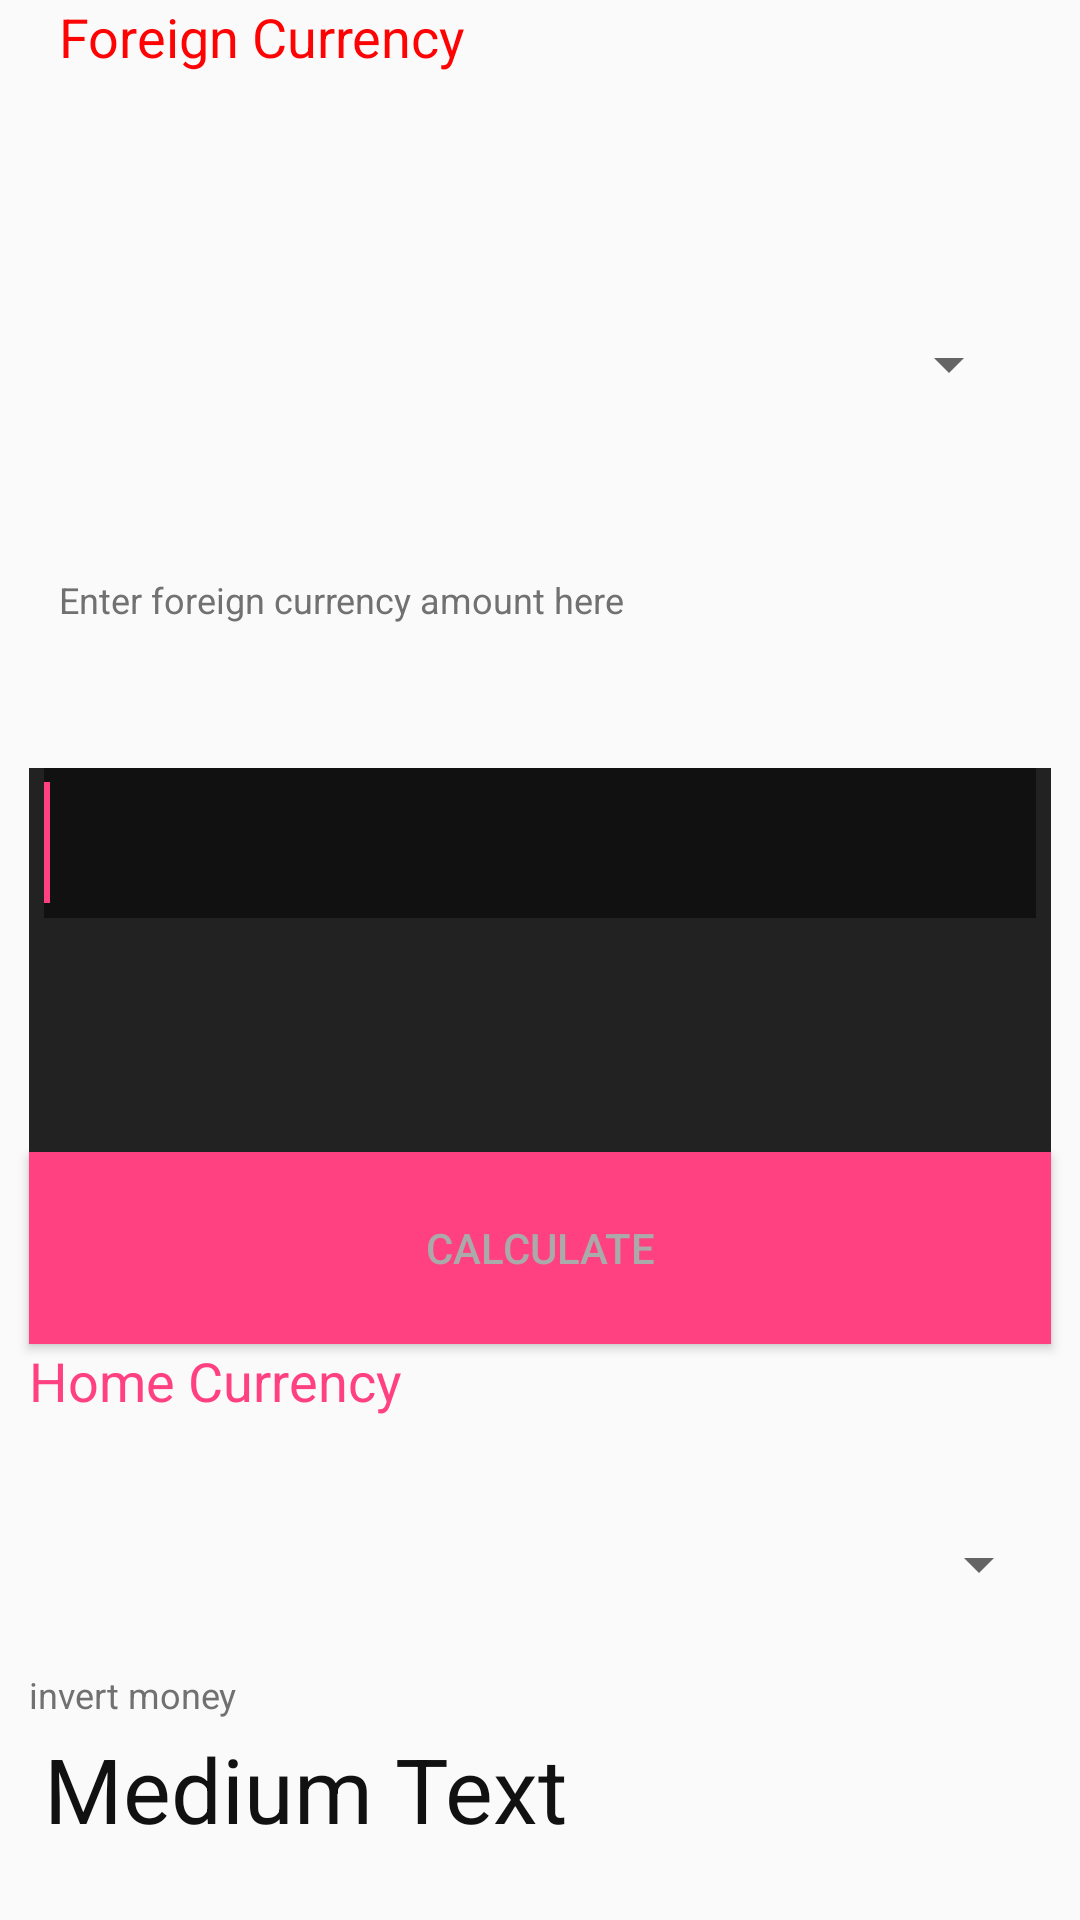

Write the Android layout XML for this screen, with the resource values it uses.
<!-- AndroidManifest.xml: application theme AppTheme -->
<!-- res/layout/activity_main.xml -->
<?xml version="1.0" encoding="utf-8"?>
<LinearLayout
    xmlns:android="http://schemas.android.com/apk/res/android"
    xmlns:tools="http://schemas.android.com/tools"
    android:layout_width="match_parent"
    android:layout_height="match_parent"
    android:paddingBottom="@dimen/activity_vertical_margin"
    android:paddingLeft="@dimen/activity_horizontal_margin"
    android:paddingRight="@dimen/activity_horizontal_margin"
    android:paddingTop="@dimen/activity_vertical_margin"
    tools:context="com.springwind.phone.newcurrencies.MainActivity"
    android:orientation="vertical">

    <LinearLayout
        android:orientation="vertical"
        android:layout_width="fill_parent"
        android:layout_height="0dp"
        android:layout_weight="40"
        android:layout_marginLeft="10dp"
        android:layout_marginRight="10dp">

        <TextView
            android:text="Foreign Currency"
            android:id="@+id/textView"
            style="@style/label.t3"/>

        <Spinner
            android:layout_width="fill_parent"
            android:layout_height="0dp"
            android:id="@+id/spn_for"
            android:layout_marginLeft="10dp"
            android:layout_marginRight="10dp"
            android:layout_weight="55"
            android:layout_gravity="top"/>

        <TextView
            android:textAppearance="?android:attr/textAppearanceSmall"
            android:text="Enter foreign currency amount here"
            android:layout_weight="25"
            android:textSize="12sp"
            android:textColor="@color/grey_very_dark"
            style="@style/lable2"/>
    </LinearLayout>

    <LinearLayout
        android:orientation="vertical"
        android:layout_width="fill_parent"
        android:layout_height="0dp"
        android:layout_weight="20"
        android:layout_marginLeft="10dp"
        android:layout_marginRight="10dp"
        android:background="@color/grey_dark">

        <EditText
            android:layout_width="fill_parent"
            android:layout_height="50dp"
            android:inputType="numberDecimal"
            android:ems="10"
            android:id="@+id/editText"
            android:layout_gravity="center_vertical"
            android:layout_marginLeft="5dp"
            android:layout_marginRight="5dp"
            android:background="@color/deepblue"
            android:digits="0123456789."
            android:textColor="@color/white"
            android:textSize="30sp">
        <requestFocus/>
        </EditText>
    </LinearLayout>

    <Button
        android:layout_width="fill_parent"
        android:layout_height="0dp"
        android:text="Calculate"
        android:id="@+id/button"
        android:layout_weight="10"
        android:layout_marginLeft="10dp"
        android:layout_marginRight="10dp"
        android:background="@drawable/button_selector"
        android:textColor="@color/grey_light"/>

    <LinearLayout
        android:orientation="vertical"
        android:layout_width="fill_parent"
        android:layout_height="0dp"
        android:layout_weight="20">

        <TextView
            android:textAppearance="?android:attr/textAppearanceMedium"
            android:text="Home Currency"
            android:textColor="@color/colorAccent"
            android:layout_weight="30"
            style="@style/lable2"/>

        <Spinner
            android:layout_width="fill_parent"
            android:layout_height="0dp"
            android:id="@+id/spn_hom"
            android:layout_marginLeft="10dp"
            android:layout_marginRight="10dp"
            android:layout_weight="55"
            android:layout_gravity="top"/>

        <TextView
            android:textAppearance="?android:attr/textAppearanceSmall"
            android:text="invert money"
            android:layout_weight="15"
            android:textSize="12sp"
            android:textColor="@color/grey_very_dark"
            style="@style/lable2"/>
    </LinearLayout>

    <LinearLayout
        android:orientation="vertical"
        android:layout_width="fill_parent"
        android:layout_height="0dp"
        android:layout_marginLeft="10dp"
        android:layout_marginRight="10dp"
        android:layout_weight="10">

        <TextView
            android:layout_width="fill_parent"
            android:layout_height="50dp"
            android:textAppearance="?android:attr/textAppearanceMedium"
            android:text="Medium Text"
            android:id="@+id/txt_converted"
            android:textColor="@color/deepblue"
            android:layout_gravity="center_vertical"
            android:layout_marginLeft="5dp"
            android:layout_marginRight="5dp"
            android:textSize="30sp"
            android:typeface="normal"/>
    </LinearLayout>

</LinearLayout>
<!-- resources referenced by this layout -->
<resources>
  <color name="colorAccent">#FF4081</color>
  <color name="deepblue">#111</color>
  <color name="grey_dark">#222</color>
  <color name="grey_light">#AAA</color>
  <color name="grey_very_dark">#717171</color>
  <color name="white">#FFF</color>
  <!-- drawable button_selector (drawable) -->
  <?xml version="1.0" encoding="utf-8"?>
  <selector xmlns:android="http://schemas.android.com/apk/res/android">
  <item
      android:state_pressed="true"
      android:drawable="@color/turquoise"/>
      <item android:drawable="@color/colorAccent"/>
  </selector>
  <style name="label.t3">
          <item name="android:textAppearance">?android:attr/textAppearanceMedium</item>
          <item name="android:textColor">#fe0303</item>
          <item name="android:layout_weight">20</item>
      </style>
  <style name="lable2">
          <item name="android:layout_width">fill_parent</item>
          <item name="android:layout_height">0dp</item>
          <item name="android:layout_marginLeft">10dp</item>
          <item name="android:layout_marginRight">10dp</item>
          <item name="android:layout_gravity">bottom</item>
      </style>
  <style name="AppTheme" parent="Theme.AppCompat.Light.DarkActionBar">
          
          <item name="colorPrimary">@color/colorPrimary</item>
          <item name="colorPrimaryDark">@color/colorPrimaryDark</item>
          <item name="colorAccent">@color/colorAccent</item>
      </style>
  <color name="turquoise">#ff22e9ff</color>
  <color name="colorPrimary">#3F51B5</color>
  <color name="colorPrimaryDark">#303F9F</color>
</resources>
